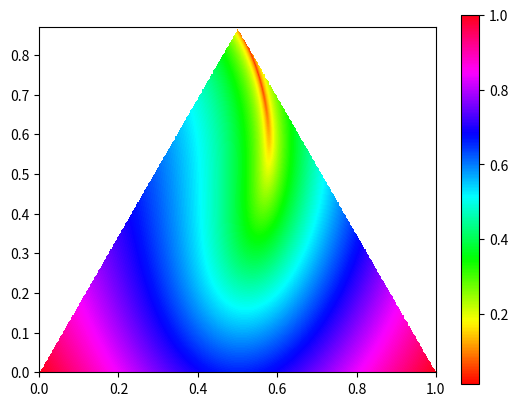

The matplotlib source for this figure:
from math import log, nan, sqrt
import matplotlib.pyplot as plt

S13 = 1/sqrt(3)
S43 = 2/sqrt(3)
D = 3*sqrt(5)/2

def w(u, v):
    x = u - S13*v
    y = S43*v
    z = 1 - x - y
    if x < 0 or y < 0 or z < 0:
        return nan
    # (4*x - 3*y)**2 + 1
    # w0 = 16*x**2 - 24*x*y + 9*y**2 + z**2
    # (5*x - 4*y)**2 + x
    # w0 = 25*x**2 - 40*x*y + x*z + 16*y**2
    # (x**2 - y)**2 + 1
    w0 = x**4 - 2*x**2*y*z + y**2*z**2 + z**4
    return w0**.2

def main():
    len = 1
    res = 500
    aspect = .87
    W = [[w(j/res, i/res) for j in range(len*res)] for i in range(round(len*res*aspect))]
    plt.imshow(W, origin = 'lower', extent = [0, len, 0, len*aspect], cmap = plt.cm.hsv)
    plt.colorbar()
    plt.show()

if __name__ == '__main__':
    main()